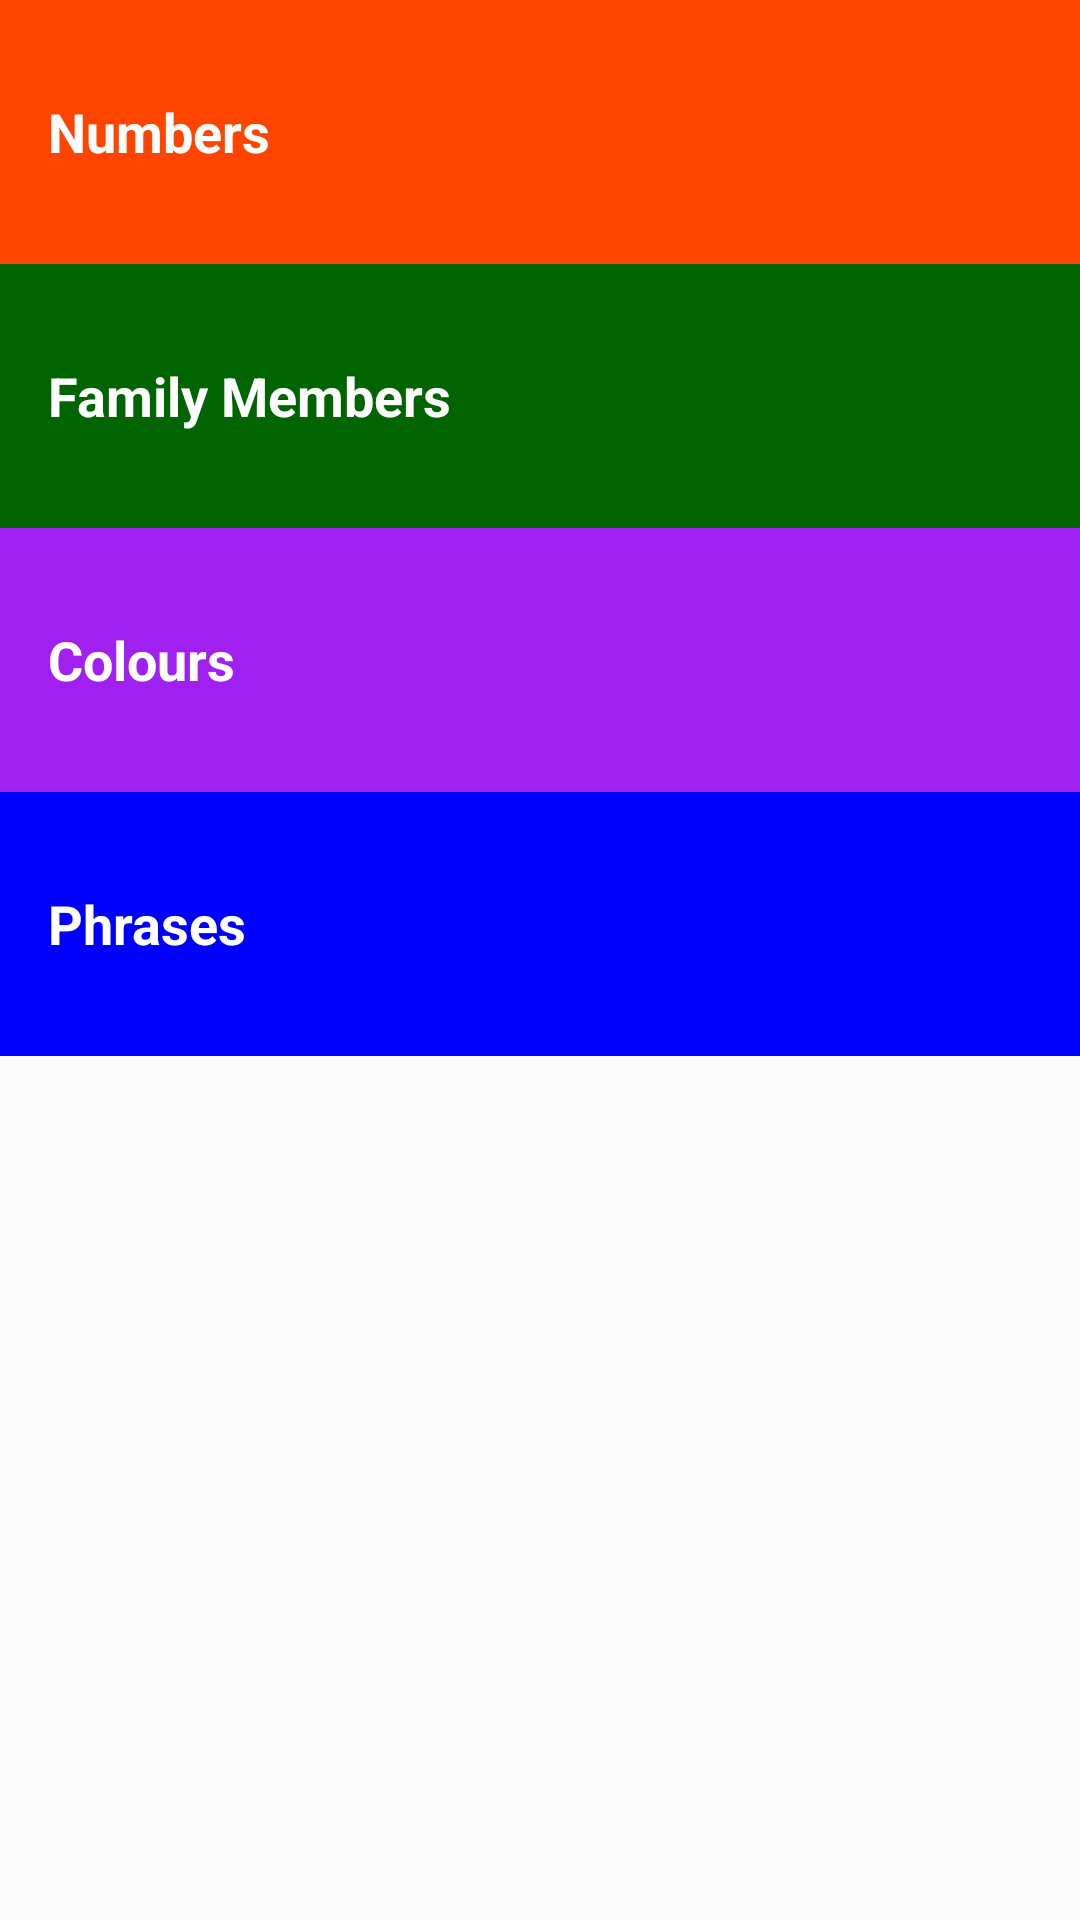

Here is an Android app screen rendered from its layout file. Give the layout XML and the strings, colors and styles it references.
<!-- AndroidManifest.xml: application theme AppTheme -->
<!-- res/layout/activity_main.xml -->
<?xml version="1.0" encoding="utf-8"?>
<LinearLayout
    xmlns:android="http://schemas.android.com/apk/res/android"
    xmlns:app="http://schemas.android.com/apk/res-auto"
    xmlns:tools="http://schemas.android.com/tools"
    android:layout_width="match_parent"
    android:layout_height="match_parent"
    android:orientation="vertical"
    tools:context=".MainActivity">
    <TextView
        style="@style/menu"
        android:text="@string/no"
        android:background="@color/orange"
        android:onClick="numbers"/>
    <TextView
        style="@style/menu"
        android:text="@string/family"
        android:background="@color/green"
        android:onClick="family"/>
    <TextView
        style="@style/menu"
        android:text="@string/colour"
        android:background="@color/purple"
        android:onClick="colours"/>
    <TextView
        style="@style/menu"
        android:text="@string/phrases"
        android:background="@color/blue"
        android:onClick="phrases"/>



</LinearLayout>
<!-- resources referenced by this layout -->
<resources>
  <color name="blue">#0000ff</color>
  <color name="green">#006400</color>
  <color name="orange">#ff4500</color>
  <color name="purple">#a020f0</color>
  <string name="colour">Colours</string>
  <string name="family">Family Members</string>
  <string name="no">Numbers</string>
  <string name="phrases">Phrases</string>
  <style name="menu">
          
          <item name="android:layout_width">match_parent</item>
          <item name="android:layout_height">88dp</item>
          <item name="android:gravity">center_vertical</item>
          <item name="android:padding">16dp</item>
          <item name="android:textColor">@android:color/white</item>
          <item name="android:textStyle">bold</item>
          <item name="android:textAppearance">?android:textAppearanceMedium</item>
      </style>
  <style name="AppTheme" parent="Theme.AppCompat.Light.DarkActionBar">
          
          <item name="colorPrimary">@color/brown</item>
          <item name="colorPrimaryDark">@color/black</item>
          <item name="colorAccent">@color/colorAccent</item>
      </style>
  <color name="brown">#2f4f4f</color>
  <color name="black">#000000</color>
  <color name="colorAccent">#D81B60</color>
</resources>
